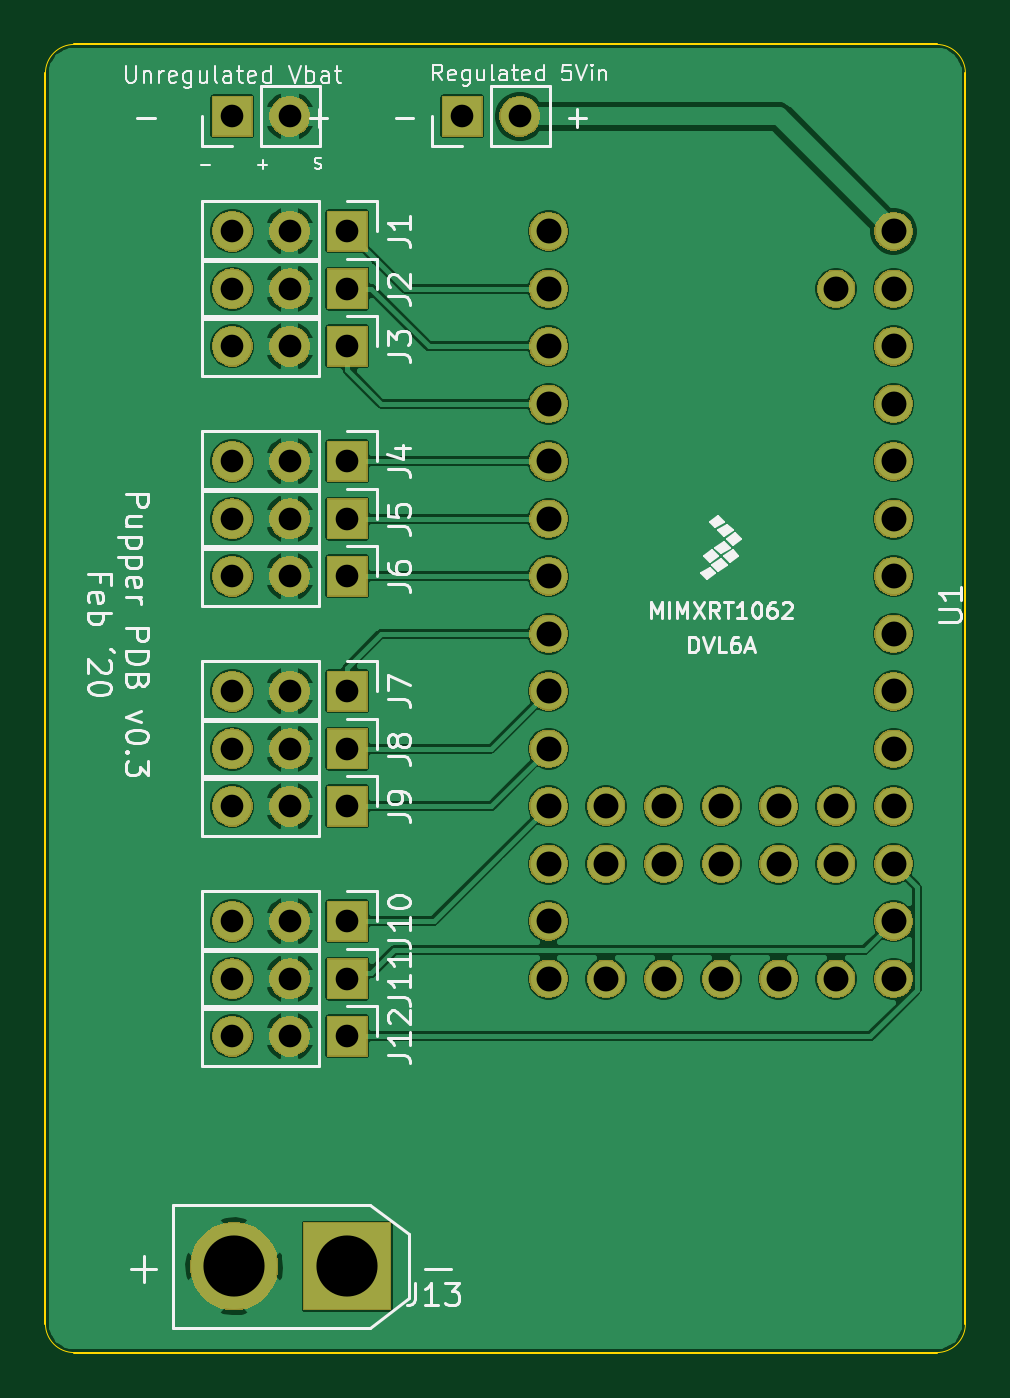
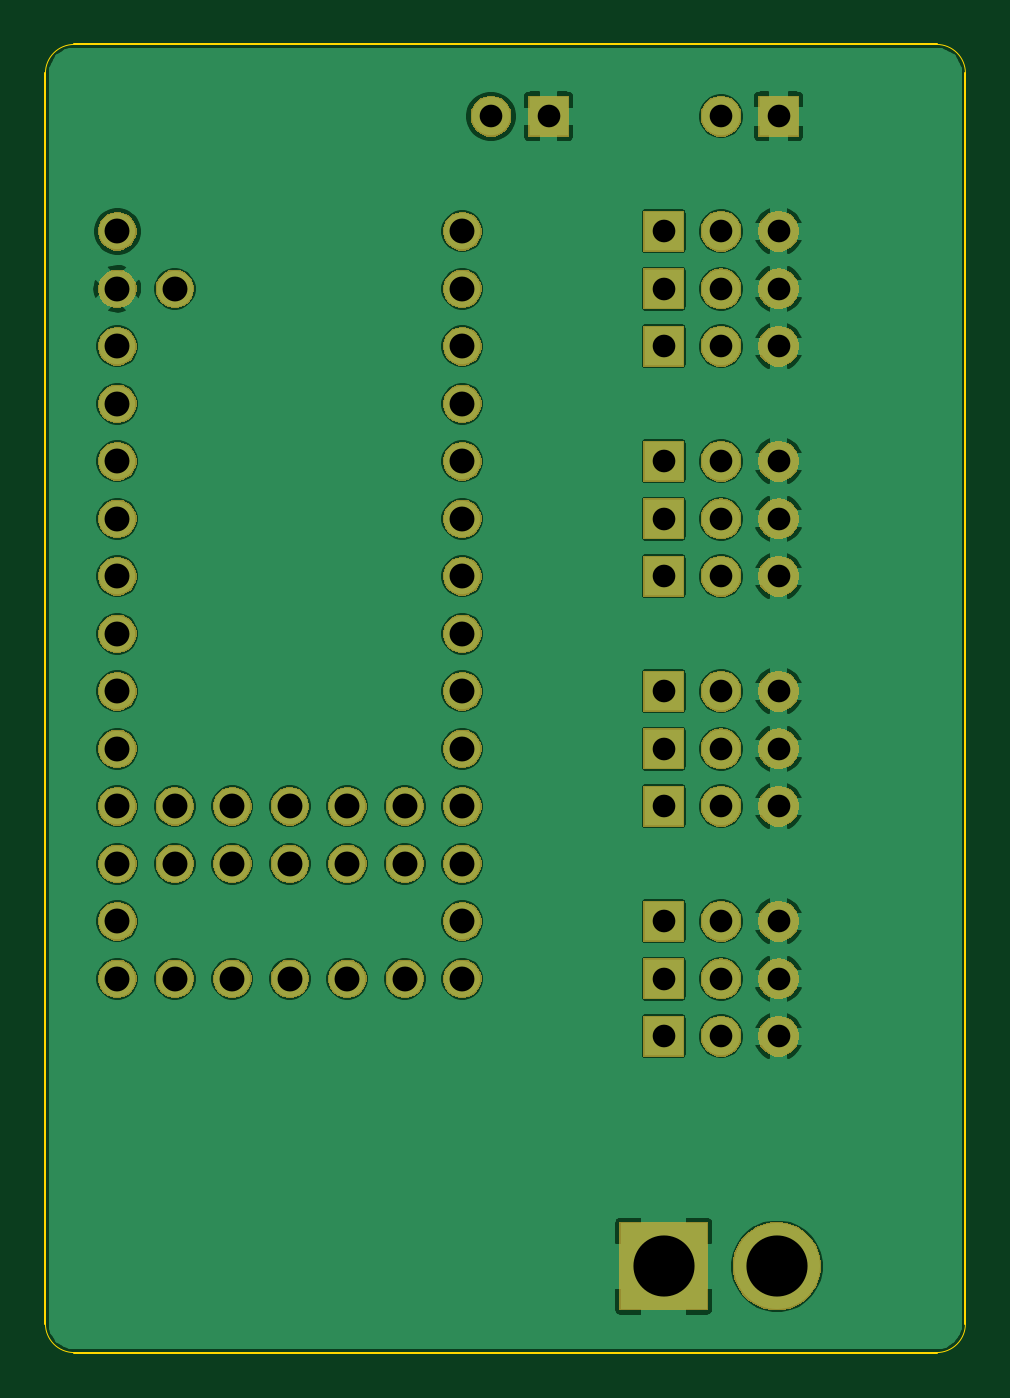
Circuit board: 11 layer files. Board 40.6 x 57.8 mm.
- bottom_copper: ServoPower2-B_Cu.gbr (170252 bytes)
- bottom_mask: ServoPower2-B_Mask.gbr (65549 bytes)
- paste: ServoPower2-B_Paste.gbr (493 bytes)
- bottom_silk: ServoPower2-B_SilkS.gbr (494 bytes)
- outline: ServoPower2-Edge_Cuts.gbr (1010 bytes)
- top_copper: ServoPower2-F_Cu.gbr (170550 bytes)
- top_mask: ServoPower2-F_Mask.gbr (65549 bytes)
- paste: ServoPower2-F_Paste.gbr (493 bytes)
- top_silk: ServoPower2-F_SilkS.gbr (33948 bytes)
- drill: ServoPower2-NPTH.drl (271 bytes)
- drill: ServoPower2-PTH.drl (1213 bytes)

=== bottom_copper: ServoPower2-B_Cu.gbr (170252 bytes, source omitted) ===
=== bottom_mask: ServoPower2-B_Mask.gbr (65549 bytes, source omitted) ===
=== paste: ServoPower2-B_Paste.gbr ===
G04 #@! TF.GenerationSoftware,KiCad,Pcbnew,(5.1.5)-3*
G04 #@! TF.CreationDate,2020-04-04T13:54:15-07:00*
G04 #@! TF.ProjectId,ServoPower2,53657276-6f50-46f7-9765-72322e6b6963,rev?*
G04 #@! TF.SameCoordinates,Original*
G04 #@! TF.FileFunction,Paste,Bot*
G04 #@! TF.FilePolarity,Positive*
%FSLAX46Y46*%
G04 Gerber Fmt 4.6, Leading zero omitted, Abs format (unit mm)*
G04 Created by KiCad (PCBNEW (5.1.5)-3) date 2020-04-04 13:54:15*
%MOMM*%
%LPD*%
G04 APERTURE LIST*
G04 APERTURE END LIST*
M02*

=== bottom_silk: ServoPower2-B_SilkS.gbr ===
G04 #@! TF.GenerationSoftware,KiCad,Pcbnew,(5.1.5)-3*
G04 #@! TF.CreationDate,2020-04-04T13:54:15-07:00*
G04 #@! TF.ProjectId,ServoPower2,53657276-6f50-46f7-9765-72322e6b6963,rev?*
G04 #@! TF.SameCoordinates,Original*
G04 #@! TF.FileFunction,Legend,Bot*
G04 #@! TF.FilePolarity,Positive*
%FSLAX46Y46*%
G04 Gerber Fmt 4.6, Leading zero omitted, Abs format (unit mm)*
G04 Created by KiCad (PCBNEW (5.1.5)-3) date 2020-04-04 13:54:15*
%MOMM*%
%LPD*%
G04 APERTURE LIST*
G04 APERTURE END LIST*
M02*

=== outline: ServoPower2-Edge_Cuts.gbr ===
G04 #@! TF.GenerationSoftware,KiCad,Pcbnew,(5.1.5)-3*
G04 #@! TF.CreationDate,2020-04-04T13:54:16-07:00*
G04 #@! TF.ProjectId,ServoPower2,53657276-6f50-46f7-9765-72322e6b6963,rev?*
G04 #@! TF.SameCoordinates,Original*
G04 #@! TF.FileFunction,Profile,NP*
%FSLAX46Y46*%
G04 Gerber Fmt 4.6, Leading zero omitted, Abs format (unit mm)*
G04 Created by KiCad (PCBNEW (5.1.5)-3) date 2020-04-04 13:54:16*
%MOMM*%
%LPD*%
G04 APERTURE LIST*
%ADD10C,0.050000*%
%ADD11C,0.100000*%
G04 APERTURE END LIST*
D10*
X184785000Y-116840000D02*
G75*
G02X183515000Y-118110000I-1270000J0D01*
G01*
X183515000Y-60325000D02*
G75*
G02X184785000Y-61595000I0J-1270000D01*
G01*
X144145000Y-61595000D02*
G75*
G02X145415000Y-60325000I1270000J0D01*
G01*
X145415000Y-118110000D02*
G75*
G02X144145000Y-116840000I0J1270000D01*
G01*
D11*
X184785000Y-116840000D02*
X184785000Y-61595000D01*
X145415000Y-118110000D02*
X183515000Y-118110000D01*
X144145000Y-61595000D02*
X144145000Y-116840000D01*
X183515000Y-60325000D02*
X145415000Y-60325000D01*
M02*

=== top_copper: ServoPower2-F_Cu.gbr (170550 bytes, source omitted) ===
=== top_mask: ServoPower2-F_Mask.gbr (65549 bytes, source omitted) ===
=== paste: ServoPower2-F_Paste.gbr ===
G04 #@! TF.GenerationSoftware,KiCad,Pcbnew,(5.1.5)-3*
G04 #@! TF.CreationDate,2020-04-04T13:54:15-07:00*
G04 #@! TF.ProjectId,ServoPower2,53657276-6f50-46f7-9765-72322e6b6963,rev?*
G04 #@! TF.SameCoordinates,Original*
G04 #@! TF.FileFunction,Paste,Top*
G04 #@! TF.FilePolarity,Positive*
%FSLAX46Y46*%
G04 Gerber Fmt 4.6, Leading zero omitted, Abs format (unit mm)*
G04 Created by KiCad (PCBNEW (5.1.5)-3) date 2020-04-04 13:54:15*
%MOMM*%
%LPD*%
G04 APERTURE LIST*
G04 APERTURE END LIST*
M02*

=== top_silk: ServoPower2-F_SilkS.gbr (33948 bytes, source omitted) ===
=== drill: ServoPower2-NPTH.drl ===
M48
; DRILL file {KiCad (5.1.5)-3} date 4/4/2020 1:54:06 PM
; FORMAT={-:-/ absolute / inch / decimal}
; #@! TF.CreationDate,2020-04-04T13:54:06-07:00
; #@! TF.GenerationSoftware,Kicad,Pcbnew,(5.1.5)-3
; #@! TF.FileFunction,NonPlated,1,2,NPTH
FMAT,2
INCH
%
G90
G05
T0
M30

=== drill: ServoPower2-PTH.drl ===
M48
; DRILL file {KiCad (5.1.5)-3} date 4/4/2020 1:54:06 PM
; FORMAT={-:-/ absolute / inch / decimal}
; #@! TF.CreationDate,2020-04-04T13:54:06-07:00
; #@! TF.GenerationSoftware,Kicad,Pcbnew,(5.1.5)-3
; #@! TF.FileFunction,Plated,1,2,PTH
FMAT,2
INCH
T1C0.0394
T2C0.0433
T3C0.1063
%
G90
G05
T1
X6.0Y-3.3
X6.1Y-3.3
X6.2Y-3.3
X6.0Y-3.9
X6.1Y-3.9
X6.2Y-3.9
X6.0Y-2.5
X6.1Y-2.5
X6.0Y-4.1
X6.1Y-4.1
X6.2Y-4.1
X6.0Y-3.2
X6.1Y-3.2
X6.2Y-3.2
X6.0Y-3.5
X6.1Y-3.5
X6.2Y-3.5
X6.4Y-2.5
X6.5Y-2.5
X6.0Y-2.8
X6.1Y-2.8
X6.2Y-2.8
X6.0Y-3.6
X6.1Y-3.6
X6.2Y-3.6
X6.0Y-4.0
X6.1Y-4.0
X6.2Y-4.0
X6.0Y-2.7
X6.1Y-2.7
X6.2Y-2.7
X6.0Y-3.7
X6.1Y-3.7
X6.2Y-3.7
X6.0Y-3.1
X6.1Y-3.1
X6.2Y-3.1
X6.0Y-2.9
X6.1Y-2.9
X6.2Y-2.9
T2
X6.55Y-2.7
X6.55Y-2.8
X6.55Y-2.9
X6.55Y-3.0
X6.55Y-3.1
X6.55Y-3.2
X6.55Y-3.3
X6.55Y-3.4
X6.55Y-3.5
X6.55Y-3.6
X6.55Y-3.7
X6.55Y-3.8
X6.55Y-3.9
X6.55Y-4.0
X6.65Y-3.7
X6.65Y-3.8
X6.65Y-4.0
X6.75Y-3.7
X6.75Y-3.8
X6.75Y-4.0
X6.85Y-3.7
X6.85Y-3.8
X6.85Y-4.0
X6.95Y-3.7
X6.95Y-3.8
X6.95Y-4.0
X7.05Y-2.8
X7.05Y-3.7
X7.05Y-3.8
X7.05Y-4.0
X7.15Y-2.7
X7.15Y-2.8
X7.15Y-2.9
X7.15Y-3.0
X7.15Y-3.1
X7.15Y-3.2
X7.15Y-3.3
X7.15Y-3.4
X7.15Y-3.5
X7.15Y-3.6
X7.15Y-3.7
X7.15Y-3.8
X7.15Y-3.9
X7.15Y-4.0
T3
X6.0031Y-4.5
X6.2Y-4.5
T0
M30
